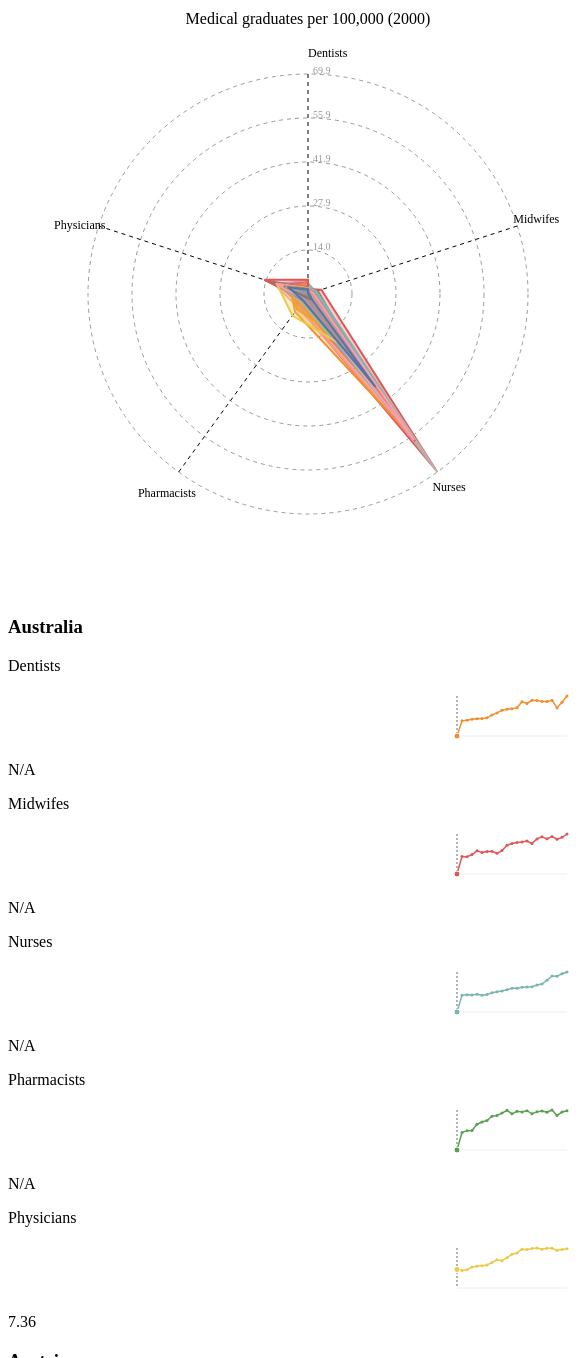
D3 v7 page, settled after 480 driven frames (8 s of simulated time); the page loaded 1 data file(s).


// ── js/radar.js
// Set the dimensions and margins
const margin = { top: 50, right: 80, bottom: 50, left: 80 };
const width = 600 - margin.left - margin.right;
const height = 600 - margin.top - margin.bottom;
const radius = Math.min(width, height) / 2;

// Create SVG container
const svg = d3.select("#radar-chart")
    .append("svg")
    .attr("width", width + margin.left + margin.right)
    .attr("height", height + margin.top + margin.bottom)
    .append("g")
    .attr("transform", `translate(${width / 2 + margin.left},${height / 2 + margin.top})`);

// Create tooltip div
const tooltip = d3.select("body").append("div")
    .attr("class", "tooltip")
    .style("opacity", 0);

// Color scale
const colorScale = d3.scaleOrdinal(d3.schemeTableau10);

// Store the data globally
let rawData;
let selectedCountries = new Set();
let currentYear = 2000;

// Define metrics for the radar chart
const metrics = ["Dentists", "Midwifes", "Nurses", "Pharmacists", "Physicians"];

// Define transition duration
const transitionDuration = 350;

// Load and process the data
d3.csv("./csv/OECD-Detailed-Graduates.csv").then(function (data) {
    rawData = data.map(d => ({
        country: d.Country,
        year: +d.Year,
        values: metrics.map(metric => ({
            axis: metric,
            value: +d[metric] || 0
        })).filter(v => !isNaN(v.value))
    })).filter(d => d.values.length === metrics.length);

    // Setup controls
    setupControls();

    // Initially select all countries
    selectedCountries = new Set(rawData.map(d => d.country));

    // Create checkboxes
    createCountryCheckboxes();

    // Initial plot
    updateRadarChart();
});

function setupControls() {
    const years = [...new Set(rawData.map(d => d.year))].sort();
    const slider = document.getElementById('year-slider');
    const yearDisplay = document.getElementById('year-value');

    slider.min = years[0];
    slider.max = years[years.length - 1];
    slider.value = currentYear;
    yearDisplay.textContent = currentYear;

    slider.addEventListener('input', function () {
        currentYear = +this.value;
        yearDisplay.textContent = currentYear;
        updateRadarChart();
    });
}
function createCountryCheckboxes() {
    const container = d3.select("#country-checkboxes");
    const countries = [...new Set(rawData.map(d => d.country))];

    countries.forEach(country => {
        const checkboxContainer = container.append("div")
            .attr("class", "checkbox-container");

        checkboxContainer.append("div")
            .attr("class", "color-indicator")
            .style("background-color", colorScale(country));

        checkboxContainer.append("label")
            .html(`<input type="checkbox" value="${country}" checked> ${country}`);
    });

    // Add event listeners
    container.selectAll("input")
        .on("change", function () {
            const country = this.value;
            if (this.checked) {
                selectedCountries.add(country);
            } else {
                selectedCountries.delete(country);
            }
            updateRadarChart();
        });

    // Select/Clear all buttons
    d3.select("#select-all-countries").on("click", () => {
        container.selectAll("input").property("checked", true);
        selectedCountries = new Set(countries);
        updateRadarChart();
    });

    d3.select("#clear-all-countries").on("click", () => {
        container.selectAll("input").property("checked", false);
        selectedCountries.clear();
        updateRadarChart();
    });
}


function updateRadarChart() {
    // Filter data for selected year and countries
    const filteredData = rawData.filter(d =>
        d.year === currentYear &&
        selectedCountries.has(d.country)
    );

    // Calculate max value for scaling based on filtered data
    const maxValue = d3.max(filteredData, d =>
        d3.max(d.values, v => v.value)
    ) || 1;  // Fallback to 1 to avoid zero scale

    // Determine which axes have data for the selected year and countries
    const axesWithData = new Set();
    filteredData.forEach(d => {
        d.values.forEach(v => {
            if (v.value !== 0) { // Assuming zero means no data
                axesWithData.add(v.axis);
            }
        });
    });

    // Slightly adjust the angles to spread out overlapping axes
    const adjustedMetrics = [
        { axis: "Dentists", angle: 0 },
        { axis: "Midwifes", angle: (2 * Math.PI) / 5 },
        { axis: "Nurses", angle: (4 * Math.PI) / 5 },
        { axis: "Pharmacists", angle: (6 * Math.PI) / 5 },
        { axis: "Physicians", angle: (8 * Math.PI) / 5 }
    ];

    const radiusScale = d3.scaleLinear()
        .domain([0, maxValue])
        .range([0, radius]);

    const gridLevels = 5;

    // Update grid circles with transition
    const gridCircles = svg.selectAll(".radar-circle")
        .data(d3.range(1, gridLevels + 1));

    // Exit
    gridCircles.exit()
        .transition()
        .duration(transitionDuration)
        .style("opacity", 0)
        .remove();

    // Enter
    const gridCirclesEnter = gridCircles.enter()
        .append("circle")
        .attr("class", "radar-circle")
        .attr("cx", 0)
        .attr("cy", 0)
        .style("opacity", 0);

    // Update + Enter
    gridCircles.merge(gridCirclesEnter)
        .transition()
        .duration(transitionDuration)
        .style("opacity", 1)
        .attr("r", d => (radius * d) / gridLevels);

    // Update axes with transition
    const axes = svg.selectAll(".radar-axis")
        .data(adjustedMetrics);

    // Enter
    const axesEnter = axes.enter()
        .append("line")
        .attr("class", "radar-axis")
        .attr("x1", 0)
        .attr("y1", 0);

    // Update + Enter
    axes.merge(axesEnter)
        .transition()
        .duration(transitionDuration)
        .attr("x2", d => radius * Math.cos(d.angle - Math.PI / 2))
        .attr("y2", d => radius * Math.sin(d.angle - Math.PI / 2))
        .style("stroke", d => (axesWithData.has(d.axis) ? "black" : "grey"));

    // Update axis labels with transition
    const axisLabels = svg.selectAll(".radar-axis-label")
        .data(adjustedMetrics);

    // Enter
    const axisLabelsEnter = axisLabels.enter()
        .append("text")
        .attr("class", "radar-axis-label")
        .style("opacity", 0);

    // Update + Enter
    axisLabels.merge(axisLabelsEnter)
        .transition()
        .duration(transitionDuration)
        .style("opacity", 1)
        .attr("x", d => (radius + 20) * Math.cos(d.angle - Math.PI / 2))
        .attr("y", d => (radius + 20) * Math.sin(d.angle - Math.PI / 2))
        .attr("text-anchor", d => {
            const angle = d.angle;
            if (Math.abs(angle - Math.PI) < 0.1) return "end";
            if (Math.abs(angle) < 0.1) return "start";
            return "middle";
        })
        .attr("dominant-baseline", d => {
            const angle = d.angle - Math.PI / 2;
            if (angle < -Math.PI / 2 || angle > Math.PI / 2) return "hanging";
            return "middle";
        })
        .style("fill", d => (axesWithData.has(d.axis) ? "black" : "grey"))
        .text(d => d.axis);

    // Create the radar path generator
    const radarLine = d3.lineRadial()
        .radius(d => radiusScale(d.value))
        .angle(d => adjustedMetrics.find(m => m.axis === d.axis).angle)
        .curve(d3.curveLinearClosed);

    // Update radar paths with transition
    const paths = svg.selectAll(".radar-chart-path")
        .data(filteredData, d => d.country); // Use country as key for smooth transitions

    // Exit
    paths.exit()
        .transition()
        .duration(transitionDuration)
        .style("opacity", 0)
        .remove();

    // Enter
    const pathsEnter = paths.enter()
        .append("path")
        .attr("class", "radar-chart-path")
        .style("fill-opacity", 0.3)
        .style("stroke-width", "2px")
        .style("opacity", 0)
        .attr("d", d => radarLine(d.values));

    // Update + Enter
    paths.merge(pathsEnter)
        .transition()
        .duration(transitionDuration)
        .style("opacity", 1)
        .style("fill", d => colorScale(d.country))
        .style("stroke", d => colorScale(d.country))
        .attr("d", d => radarLine(d.values));

    // Add hover effects and tooltip
    paths.merge(pathsEnter)
        .on("mouseover", function (event, d) {
            d3.select(this)
                .style("fill-opacity", 0.7)
                .style("stroke-width", "3px");

            tooltip.transition()
                .duration(200)
                .style("opacity", 0.9);

            let tooltipHTML = `<strong>${d.country}</strong><br/>Year: ${d.year}<br/><br/>`;
            d.values.forEach(v => {
                tooltipHTML += `${v.axis}: ${v.value.toFixed(2)}<br/>`;
            });

            tooltip.html(tooltipHTML)
                .style("left", (event.pageX + 10) + "px")
                .style("top", (event.pageY - 28) + "px");
        })
        .on("mouseout", function () {
            d3.select(this)
                .style("fill-opacity", 0.3)
                .style("stroke-width", "2px");

            tooltip.transition()
                .duration(500)
                .style("opacity", 0);
        });

    // Update value labels with transition
    const gridLabels = svg.selectAll(".radar-value-label")
        .data(d3.range(1, gridLevels + 1));

    // Enter
    const gridLabelsEnter = gridLabels.enter()
        .append("text")
        .attr("class", "radar-value-label")
        .attr("x", 5)
        .style("opacity", 0);

    // Update + Enter
    gridLabels.merge(gridLabelsEnter)
        .transition()
        .duration(transitionDuration)
        .style("opacity", 1)
        .attr("y", d => -radius * d / gridLevels)
        .text(d => (maxValue * d / gridLevels).toFixed(1));

    // Update title with transition
    const title = svg.selectAll(".chart-title")
        .data([`Medical graduates per 100,000 (${currentYear})`]);

    // Enter
    const titleEnter = title.enter()
        .append("text")
        .attr("class", "chart-title")
        .attr("x", 0)
        .attr("y", -height / 2 - 20)
        .attr("text-anchor", "middle")
        .style("font-size", "16px")
        .style("opacity", 0);

    // Update + Enter
    title.merge(titleEnter)
        .transition()
        .duration(transitionDuration)
        .style("opacity", 1)
        .text(d => d);

        createSparklines();
}

// Add this function to create area charts
function createSparklines() {
    const chartsContainer = d3.select("#area-charts");
    chartsContainer.selectAll("*").remove();

    selectedCountries.forEach(country => {
        const countryContainer = chartsContainer.append("div")
            .attr("class", "country-sparklines bg-gray-50 p-4 rounded mb-4");

        countryContainer.append("h3")
            .attr("class", "text-lg font-semibold mb-2")
            .text(country);

        const sparklineContainer = countryContainer.append("div")
            .attr("class", "grid grid-cols-5 gap-4");

        const countryData = rawData.filter(d => d.country === country);

        metrics.forEach(metric => {
            const sparkDiv = sparklineContainer.append("div")
                .attr("class", "metric-sparkline");

            sparkDiv.append("p")
                .attr("class", "text-sm font-medium mb-1")
                .text(metric);

            const svg = sparkDiv.append("svg")
                .attr("width", "100%")
                .attr("height", "50px")
                .attr("viewBox", "0 0 120 50");

            const metricData = countryData.map(d => ({
                year: d.year,
                value: d.values.find(v => v.axis === metric).value
            }));

            const xScale = d3.scaleLinear()
                .domain(d3.extent(metricData, d => d.year))
                .range([5, 115]);

            const yScale = d3.scaleLinear()
                .domain([0, d3.max(metricData, d => d.value)])
                .range([45, 5]);

            // Add reference lines (optional)
            svg.append("line")
                .attr("x1", 5)
                .attr("x2", 115)
                .attr("y1", 45)
                .attr("y2", 45)
                .attr("stroke", "#eee")
                .attr("stroke-width", 1);

            // Add sparkline
            const line = d3.line()
                .x(d => xScale(d.year))
                .y(d => yScale(d.value));

            svg.append("path")
                .datum(metricData)
                .attr("fill", "none")
                .attr("stroke", colorScale(metric))
                .attr("stroke-width", 1.5)
                .attr("d", line);

            // Add vertical line for current year
            const currentYearX = xScale(currentYear);
            svg.append("line")
                .attr("class", "current-year-line")
                .attr("x1", currentYearX)
                .attr("x2", currentYearX)
                .attr("y1", 5)
                .attr("y2", 45)
                .attr("stroke", "#666")
                .attr("stroke-width", 1)
                .attr("stroke-dasharray", "2,2");

            // Add dots for data points (optional)
            svg.selectAll(".data-point")
                .data(metricData)
                .enter()
                .append("circle")
                .attr("class", "data-point")
                .attr("cx", d => xScale(d.year))
                .attr("cy", d => yScale(d.value))
                .attr("r", 1.5)
                .attr("fill", colorScale(metric));

            // Highlight current year point
            const currentYearData = metricData.find(d => d.year === currentYear);
            if (currentYearData) {
                svg.append("circle")
                    .attr("cx", xScale(currentYearData.year))
                    .attr("cy", yScale(currentYearData.value))
                    .attr("r", 3)
                    .attr("fill", colorScale(metric))
                    .attr("stroke", "white")
                    .attr("stroke-width", 1);
            }

            // Add value display
            const currentValue = metricData.find(d => d.year === currentYear)?.value;
            sparkDiv.append("p")
                .attr("class", "text-sm text-gray-600 mt-1")
                .text(currentValue ? currentValue.toFixed(2) : "N/A");

            // Add tooltip
            const tooltip = d3.select("body").append("div")
                .attr("class", "tooltip")
                .style("opacity", 0);

            // Add invisible overlay for hover interactions
            svg.append("rect")
                .attr("x", 5)
                .attr("y", 5)
                .attr("width", 110)
                .attr("height", 40)
                .attr("fill", "transparent")
                .on("mousemove", function(event) {
                    const [mouseX] = d3.pointer(event);
                    const year = Math.round(xScale.invert(mouseX));
                    const data = metricData.find(d => d.year === year);
                    
                    if (data) {
                        tooltip.style("opacity", 1)
                            .html(`Year: ${data.year}<br>${metric}: ${data.value.toFixed(2)}`)
                            .style("left", (event.pageX + 10) + "px")
                            .style("top", (event.pageY - 28) + "px");
                    }
                })
                .on("mouseout", function() {
                    tooltip.style("opacity", 0);
                });
        });
    });
}


### data: csv/OECD-Detailed-Graduates.csv
?Country, Year, Dentists, Midwifes, Nurses, Pharmacists, Physicians
Australia, 2000, , , , , 7.36
Australia, 2001, 1.71, 2.55, 50.44, 3.9, 7.01
Australia, 2002, 1.77, 2.53, 52.27, 4.34, 7.27
Australia, 2003, 1.88, 2.83, 51.44, 4.39, 8.34
Australia, 2004, 1.94, 3.39, 53.7, 5.78, 8.69
Australia, 2005, 1.96, 3.13, 50.78, 6.28, 8.91
Australia, 2006, 2.05, 3.28, 53.07, 6.6, 9.21
Australia, 2007, 2.38, 3.31, 58.16, 7.58, 10.16
Australia, 2008, 2.6, 3.02, 61.62, 7.75, 11.24
Australia, 2009, 2.91, 3.42, 63.49, 8.27, 10.88
Australia, 2010, 3.02, 4.19, 67.57, 8.91, 12.08
Australia, 2011, 3.06, 4.46, 71.64, 8.11, 13.48
Australia, 2012, 3.18, 4.59, 71.68, 8.69, 13.98
Australia, 2013, 3.87, 4.66, 74.81, 8.53, 15.45
Australia, 2014, 3.67, 4.8, 75.84, 8.81, 15.31
Australia, 2015, 4.02, 4.45, 76.8, 8.12, 15.75
Australia, 2016, 4, 5.12, 81.99, 8.55, 15.95
Australia, 2017, 3.88, 5.44, 84.57, 8.75, 15.45
Australia, 2018, 3.9, 5.13, 96.1, 8.48, 15.85
Australia, 2019, 4.03, 5.48, 109, 8.97, 15.87
Australia, 2020, 3.17, 5.09, 108, 7.73, 14.96
Australia, 2021, 3.8, 5.35, 115.7, 8.51, 15.36
Australia, 2022, 4.51, 5.84, 121.1, 8.8, 15.66
Austria, 2000, 0.41, 0, 34.35, 2.27, 14.19
Austria, 2001, 0.3, 0.65, 28.95, 2.57, 18.58
Austria, 2002, 1.41, 0.87, 30.88, 2.15, 12.79
Austria, 2003, 2.03, 0.06, 30.68, 3.31, 21.89
Austria, 2004, 0.88, 0.94, 35.5, 3.08, 18.59
Austria, 2005, 0.81, 0.61, 30.35, 3.1, 20
Austria, 2006, 1.12, 0.33, 34.48, 3.12, 18.98
Austria, 2007, 1.22, 0.96, 34.09, 2.35, 17.55
Austria, 2008, 1.33, 0.54, 39.94, 2.1, 22.05
Austria, 2009, 1.41, 0.7, 33.52, 2.65, 21.75
Austria, 2010, 1.6, 1.09, 34.85, 2.7, 20.64
Austria, 2011, 1.56, 0.6, 34.44, 2.46, 17.48
Austria, 2012, 1.5, 0.58, 35.76, 2.73, 16.77
Austria, 2013, 1.27, 1.62, 36.99, 2.47, 13.8
Austria, 2014, 1.24, 0.7, 33.84, 3.27, 14.74
Austria, 2015, 1.63, 0.9, 31.8, 2.92, 14.54
Austria, 2016, 2.23, 1.26, 34.44, 3.18, 13.94
Austria, 2017, 2.09, 0.96, 32.31, 3.5, 14.19
Austria, 2018, 2.36, 0.91, 38.06, 3.1, 15.23
Austria, 2019, 2.74, 1.59, 39.63, 3.59, 13.99
Austria, 2020, 2.58, 0.83, 41.91, 3.48, 14.44
Austria, 2021, 2.76, 1.53, 32.54, 3.53, 16.25
Austria, 2022, 2.97, 1.17, 45.4, 3.51, 16.19
Belgium, 2000, 2.15, 2.86, 44.71, 4.2, 10.14
Belgium, 2001, 2.16, 2.66, 44.28, 4.29, 11.13
Belgium, 2002, 1.62, 3.1, 43.3, 4.15, 10.22
Belgium, 2003, 1.29, 3.36, 42, 4.44, 11.5
Belgium, 2004, 1.11, 3.85, 38.22, 3.66, 8.01
Belgium, 2005, 1.02, 3.92, 39.57, 4.37, 7.28
Belgium, 2006, 1.37, 4.84, 31.51, 4.57, 6.46
Belgium, 2007, 1.13, 4.41, 33.56, 3.5, 6.89
Belgium, 2008, 1.14, 5.59, 32.46, 3.7, 7.08
Belgium, 2009, 1.44, 6.11, 37.25, 4.42, 7.88
Belgium, 2010, 1.57, 5.95, 41.69, 4.89, 8.99
Belgium, 2011, 1.33, 3.89, 37.66, 4.6, 10.23
Belgium, 2012, 1.47, 4.71, 42.78, 5.28, 10.66
Belgium, 2013, 1.63, 4.68, 47.69, 5.31, 10.57
... 866 more rows